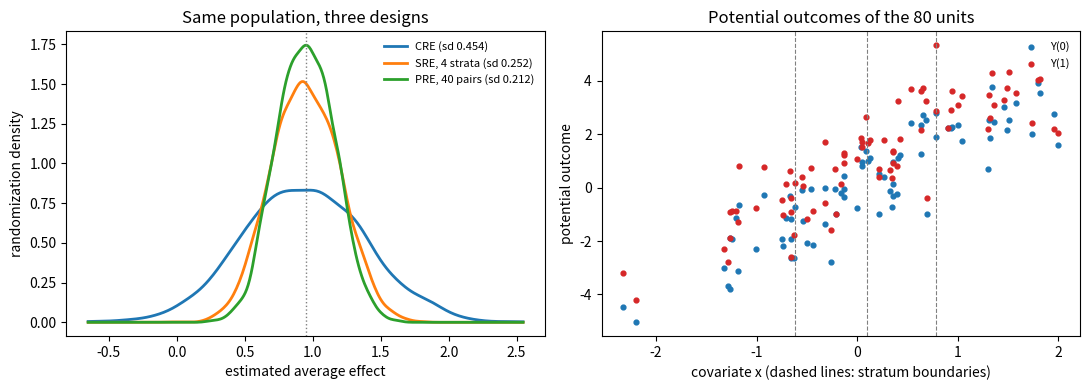

The script that saved this image:
"""Randomization distributions of the estimated average effect under CRE, SRE and PRE."""

import numpy as np
import matplotlib.pyplot as plt
from scipy import stats

rng = np.random.default_rng(0)
n, reps = 80, 5000
x = np.sort(rng.normal(size=n))                  # covariate used for blocking
y0 = 2.0 * x + rng.normal(size=n)
y1 = y0 + 1.0 + 0.5 * rng.normal(size=n)         # heterogeneous effects
tau_fs = np.mean(y1 - y0)


def estimate(w):
    return y1[w].mean() - y0[~w].mean()


def cre():
    w = np.zeros(n, dtype=bool)
    w[rng.permutation(n)[: n // 2]] = True
    return w


def sre(n_strata=4):
    w = np.zeros(n, dtype=bool)
    size = n // n_strata                         # strata are consecutive blocks of sorted x
    for j in range(n_strata):
        idx = j * size + rng.permutation(size)[: size // 2]
        w[idx] = True
    return w


def pre():
    w = np.zeros(n, dtype=bool)
    first = rng.random(n // 2) < 0.5             # pairs are (0, 1), (2, 3), ...
    w[np.arange(0, n, 2)[first]] = True
    w[np.arange(1, n, 2)[~first]] = True
    return w


designs = {"CRE": cre, "SRE, 4 strata": sre, "PRE, 40 pairs": pre}
colors = ["C0", "C1", "C2"]
est = {k: np.array([estimate(f()) for _ in range(reps)]) for k, f in designs.items()}

fig, axes = plt.subplots(1, 2, figsize=(11, 4))
grid = np.linspace(tau_fs - 1.6, tau_fs + 1.6, 300)
ax = axes[0]
for (k, e), c in zip(est.items(), colors):
    ax.plot(grid, stats.gaussian_kde(e)(grid), color=c, lw=2, label=f"{k} (sd {e.std():.3f})")
ax.axvline(tau_fs, color="gray", ls=":", lw=1)
ax.set_xlabel("estimated average effect")
ax.set_ylabel("randomization density")
ax.set_title("Same population, three designs")
ax.legend(fontsize=8, frameon=False)

ax = axes[1]
ax.scatter(x, y0, s=12, color="C0", label="Y(0)")
ax.scatter(x, y1, s=12, color="C3", label="Y(1)")
for b in np.quantile(x, [0.25, 0.5, 0.75]):
    ax.axvline(b, color="gray", lw=0.8, ls="--")
ax.set_xlabel("covariate x (dashed lines: stratum boundaries)")
ax.set_ylabel("potential outcome")
ax.set_title("Potential outcomes of the 80 units")
ax.legend(fontsize=8, frameon=False)
fig.tight_layout()
